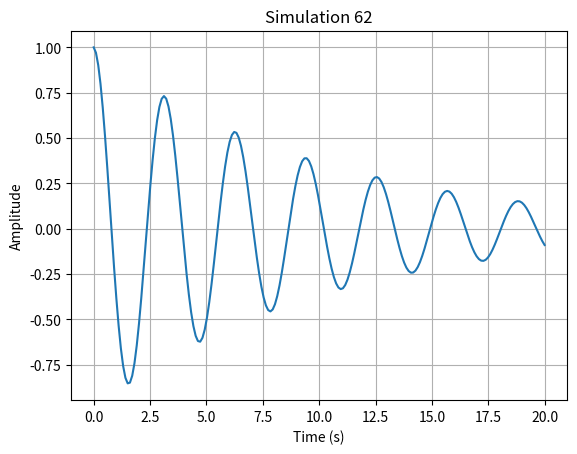

Here is the Python script that generated this plot:
import numpy as np
import matplotlib.pyplot as plt

def run_simulation():
    # Short physics simulation: damped harmonic oscillator
    t = np.linspace(0, 20, 200)
    gamma = 0.1
    omega = 2.0
    y = np.exp(-gamma * t) * np.cos(omega * t)
    
    plt.figure()
    plt.plot(t, y)
    plt.title("Simulation 62")
    plt.xlabel("Time (s)")
    plt.ylabel("Amplitude")
    plt.grid(True)
    plt.savefig("sim_62.png")
    plt.close()

if __name__ == "__main__":
    run_simulation()
